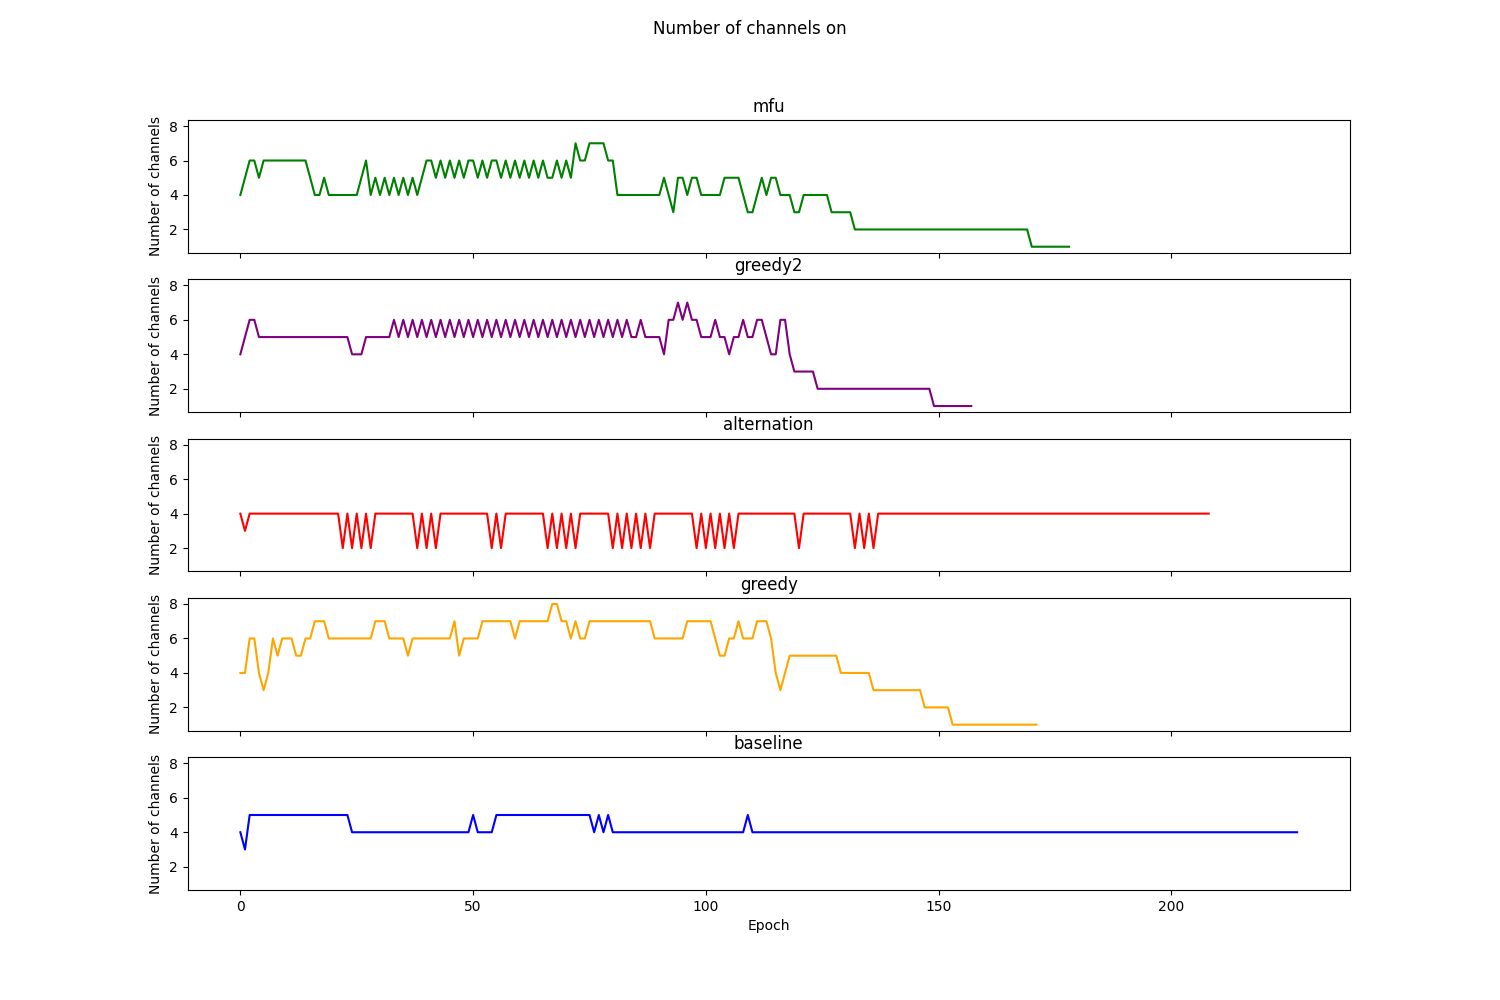

The data file committed next to this chart (first rows):
Epoch, MFU, TemPo, Alternation, Greedy, RoundRobin
0, 4, 4, 4, 4, 4
1, 5, 5, 3, 4, 3
2, 6, 6, 4, 6, 5
3, 6, 6, 4, 6, 5
4, 5, 5, 4, 4, 5
5, 6, 5, 4, 3, 5
6, 6, 5, 4, 4, 5
7, 6, 5, 4, 6, 5
8, 6, 5, 4, 5, 5
9, 6, 5, 4, 6, 5
10, 6, 5, 4, 6, 5
11, 6, 5, 4, 6, 5
12, 6, 5, 4, 5, 5
13, 6, 5, 4, 5, 5
14, 6, 5, 4, 6, 5
15, 5, 5, 4, 6, 5
16, 4, 5, 4, 7, 5
17, 4, 5, 4, 7, 5
18, 5, 5, 4, 7, 5
19, 4, 5, 4, 6, 5
20, 4, 5, 4, 6, 5
21, 4, 5, 4, 6, 5
22, 4, 5, 2, 6, 5
23, 4, 5, 4, 6, 5
24, 4, 4, 2, 6, 4
25, 4, 4, 4, 6, 4
26, 5, 4, 2, 6, 4
27, 6, 5, 4, 6, 4
28, 4, 5, 2, 6, 4
29, 5, 5, 4, 7, 4
30, 4, 5, 4, 7, 4
31, 5, 5, 4, 7, 4
32, 4, 5, 4, 6, 4
33, 5, 6, 4, 6, 4
34, 4, 5, 4, 6, 4
35, 5, 6, 4, 6, 4
36, 4, 5, 4, 5, 4
37, 5, 6, 4, 6, 4
38, 4, 5, 2, 6, 4
39, 5, 6, 4, 6, 4
40, 6, 5, 2, 6, 4
41, 6, 6, 4, 6, 4
42, 5, 5, 2, 6, 4
43, 6, 6, 4, 6, 4
44, 5, 5, 4, 6, 4
45, 6, 6, 4, 6, 4
46, 5, 5, 4, 7, 4
47, 6, 6, 4, 5, 4
48, 5, 5, 4, 6, 4
49, 6, 6, 4, 6, 4
50, 6, 5, 4, 6, 5
51, 5, 6, 4, 6, 4
52, 6, 5, 4, 7, 4
53, 5, 6, 4, 7, 4
54, 6, 5, 2, 7, 4
55, 6, 6, 4, 7, 5
56, 5, 5, 2, 7, 5
57, 6, 6, 4, 7, 5
58, 5, 5, 4, 7, 5
59, 6, 6, 4, 6, 5
... 168 more rows
